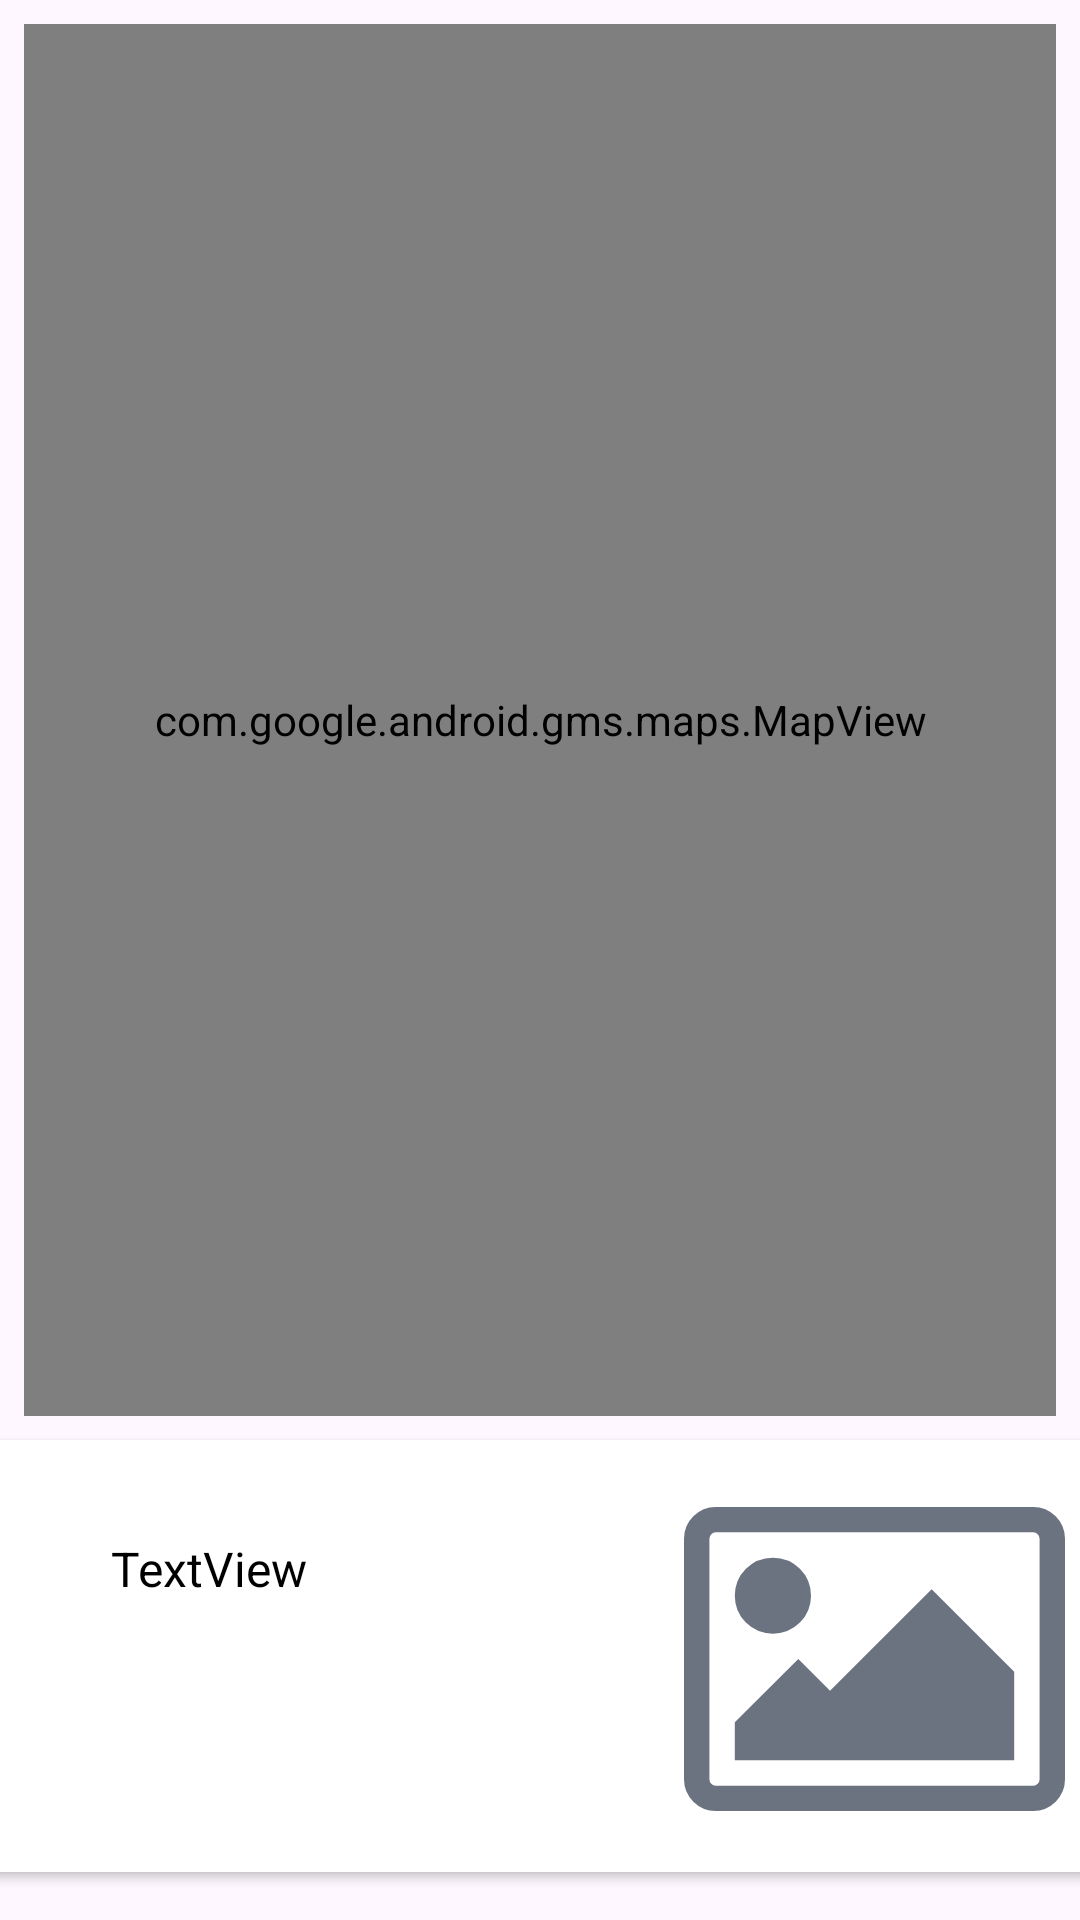

Write the Android layout XML for this screen, with the resource values it uses.
<!-- AndroidManifest.xml: application theme Theme.MyRestaurants -->
<!-- res/layout/content_restaurants_map.xml -->
<?xml version="1.0" encoding="utf-8"?>
<androidx.constraintlayout.widget.ConstraintLayout
    xmlns:android="http://schemas.android.com/apk/res/android"
    xmlns:app="http://schemas.android.com/apk/res-auto"
    android:layout_width="match_parent"
    android:layout_height="match_parent"
    app:layout_behavior="@string/appbar_scrolling_view_behavior">

    <androidx.cardview.widget.CardView
        android:id="@+id/cardView"
        android:layout_width="380dp"
        android:layout_height="144dp"
        android:layout_marginBottom="16dp"
        app:layout_constraintBottom_toBottomOf="parent"
        app:layout_constraintEnd_toEndOf="parent"
        app:layout_constraintHorizontal_bias="0.483"
        app:layout_constraintStart_toStartOf="parent" >

        <androidx.constraintlayout.widget.ConstraintLayout
            android:layout_width="match_parent"
            android:layout_height="match_parent">

            <ImageView
                android:id="@+id/restaurantPhoto"
                android:layout_width="127dp"
                android:layout_height="110dp"
                android:layout_marginEnd="16dp"
                app:layout_constraintBottom_toBottomOf="parent"
                app:layout_constraintEnd_toEndOf="parent"
                app:layout_constraintTop_toTopOf="parent"
                app:layout_constraintVertical_bias="0.529"
                app:srcCompat="@drawable/photo_placeholder" />

            <TextView
                android:id="@+id/restaurantName"
                android:layout_width="145dp"
                android:layout_height="35dp"
                android:layout_marginTop="32dp"
                android:text="TextView"
                android:textColor="@color/black"
                android:textSize="16sp"
                app:layout_constraintEnd_toStartOf="@+id/restaurantPhoto"
                app:layout_constraintStart_toStartOf="parent"
                app:layout_constraintTop_toTopOf="parent" />

        </androidx.constraintlayout.widget.ConstraintLayout>
    </androidx.cardview.widget.CardView>

    <com.google.android.gms.maps.MapView
        android:id="@+id/mapView"
        android:layout_width="0dp"
        android:layout_height="0dp"
        android:layout_marginStart="8dp"
        android:layout_marginTop="8dp"
        android:layout_marginEnd="8dp"
        android:layout_marginBottom="8dp"
        app:layout_constraintBottom_toTopOf="@+id/cardView"
        app:layout_constraintEnd_toEndOf="parent"
        app:layout_constraintStart_toStartOf="parent"
        app:layout_constraintTop_toTopOf="parent" />
</androidx.constraintlayout.widget.ConstraintLayout>
<!-- resources referenced by this layout -->
<resources>
  <!-- drawable photo_placeholder (drawable) -->
  <vector xmlns:android="http://schemas.android.com/apk/res/android"
      android:width="640dp"
      android:height="512dp"
      android:viewportWidth="1920"
      android:viewportHeight="1536">
    <path
        android:pathData="M640,448q0,80 -56,136t-136,56t-136,-56t-56,-136t56,-136t136,-56t136,56t56,136zM1664,832v448L256,1280v-192l320,-320l160,160l512,-512zM1760,128L160,128q-13,0 -22.5,9.5T128,160v1216q0,13 9.5,22.5t22.5,9.5h1600q13,0 22.5,-9.5t9.5,-22.5L1792,160q0,-13 -9.5,-22.5T1760,128zM1920,160v1216q0,66 -47,113t-113,47L160,1536q-66,0 -113,-47T0,1376L0,160Q0,94 47,47T160,0h1600q66,0 113,47t47,113z"
        android:fillColor="#6b7280"/>
  </vector>
  <style name="Theme.MyRestaurants" parent="Base.Theme.MyRestaurants" />
  <style name="Base.Theme.MyRestaurants" parent="Theme.Material3.DayNight.NoActionBar">
          
          
      </style>
  <!-- not gathered from this repository: default colours our renderer supplied (Android Studio template values) -->
  <color name="black">#FF000000</color>
</resources>
